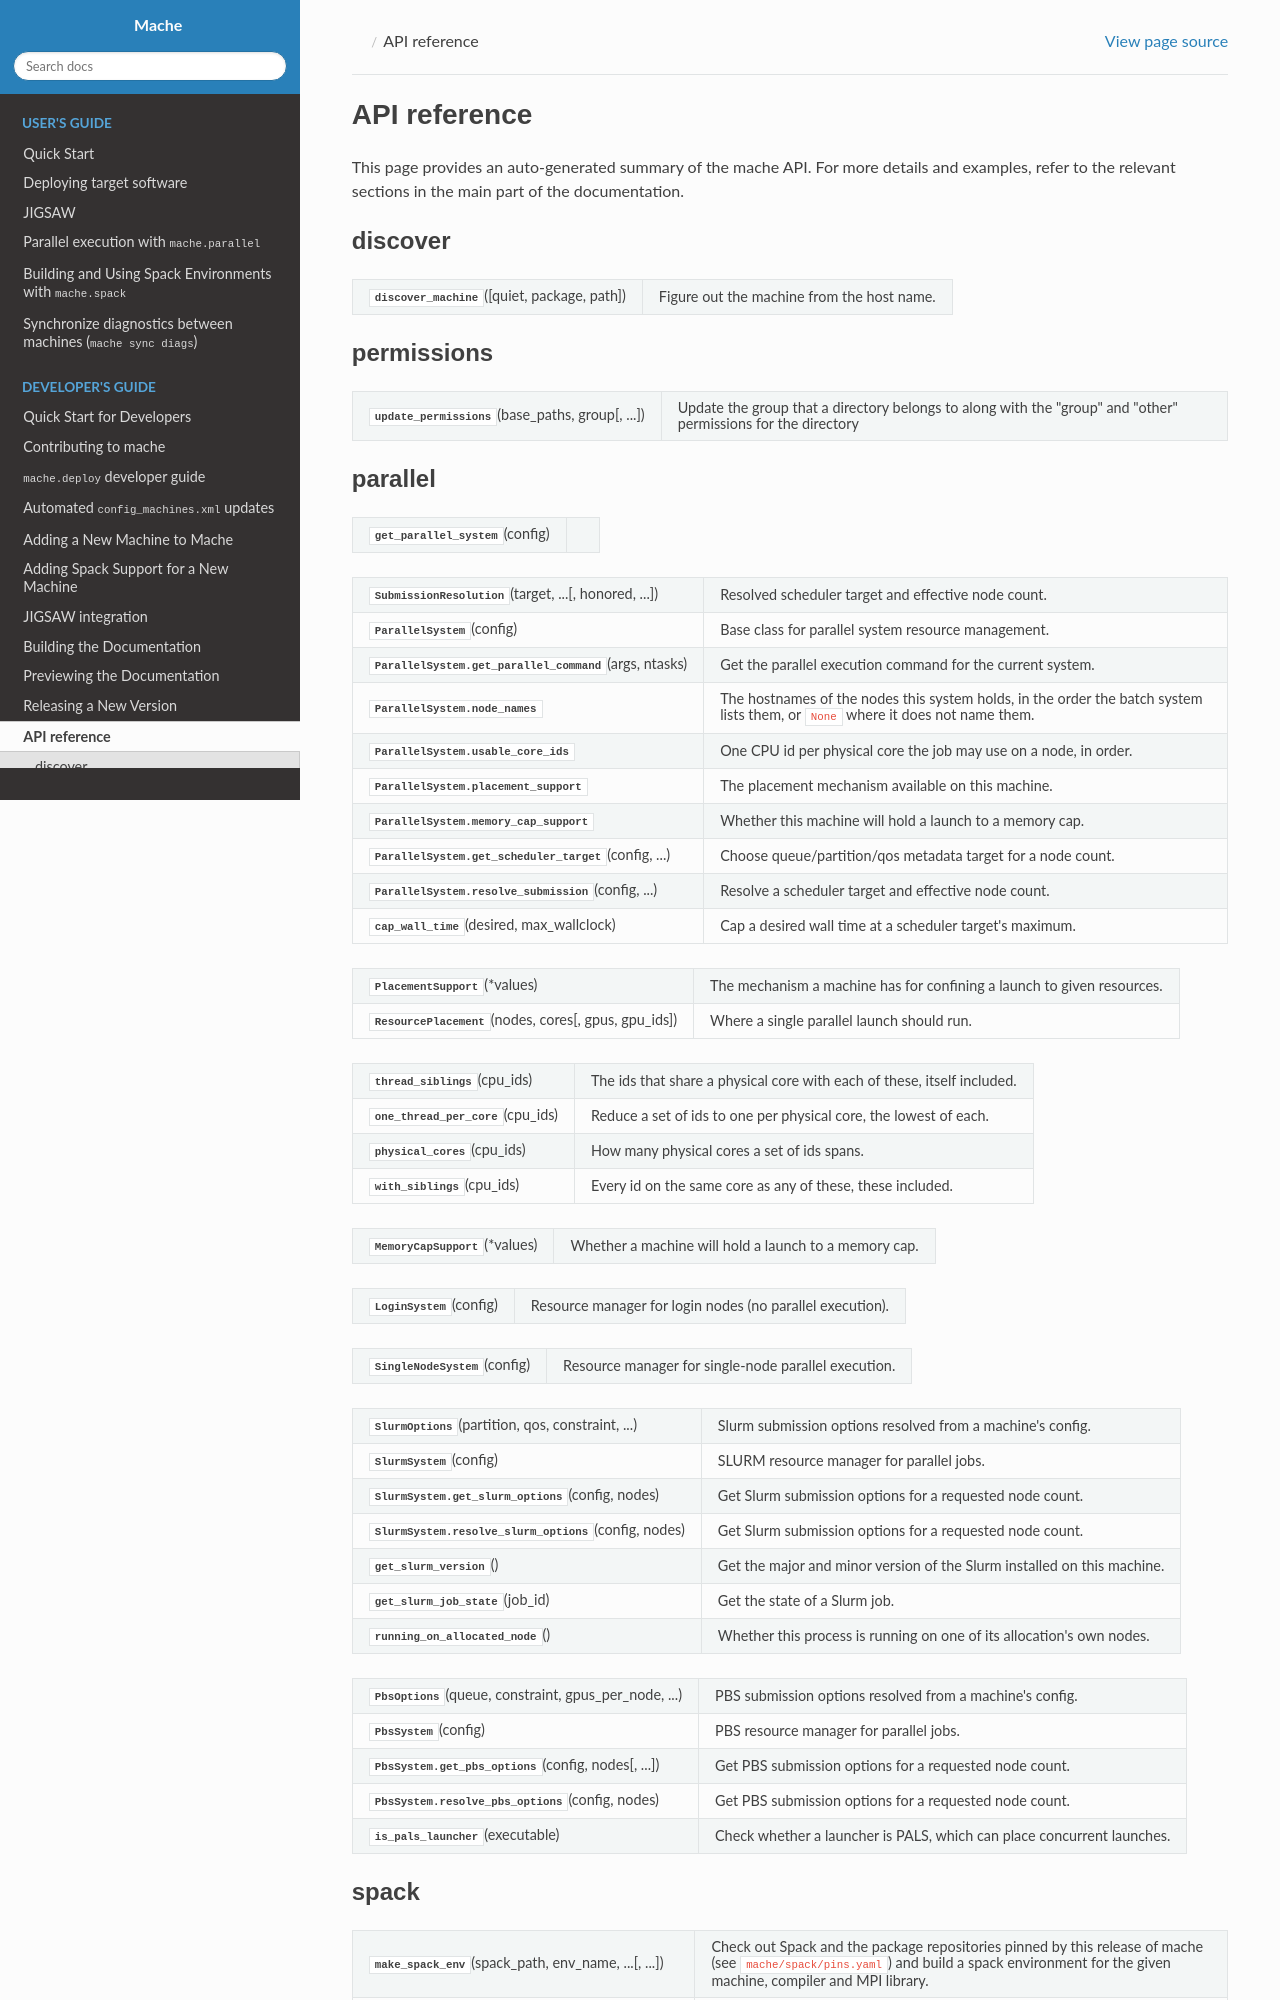

repository: E3SM-Project/mache · page: 5.0.0/developers_guide/api.html · generator: sphinx

(dev-api)=

# API reference

This page provides an auto-generated summary of the mache API. For more
details and examples, refer to the relevant sections in the main part of the
documentation.

## discover

```{eval-rst}
.. currentmodule:: mache.discover

.. autosummary::
    :toctree: generated/

    discover_machine
```

## permissions

```{eval-rst}
.. currentmodule:: mache.permissions

.. autosummary::
    :toctree: generated/

    update_permissions
    restore_owner_write
```
